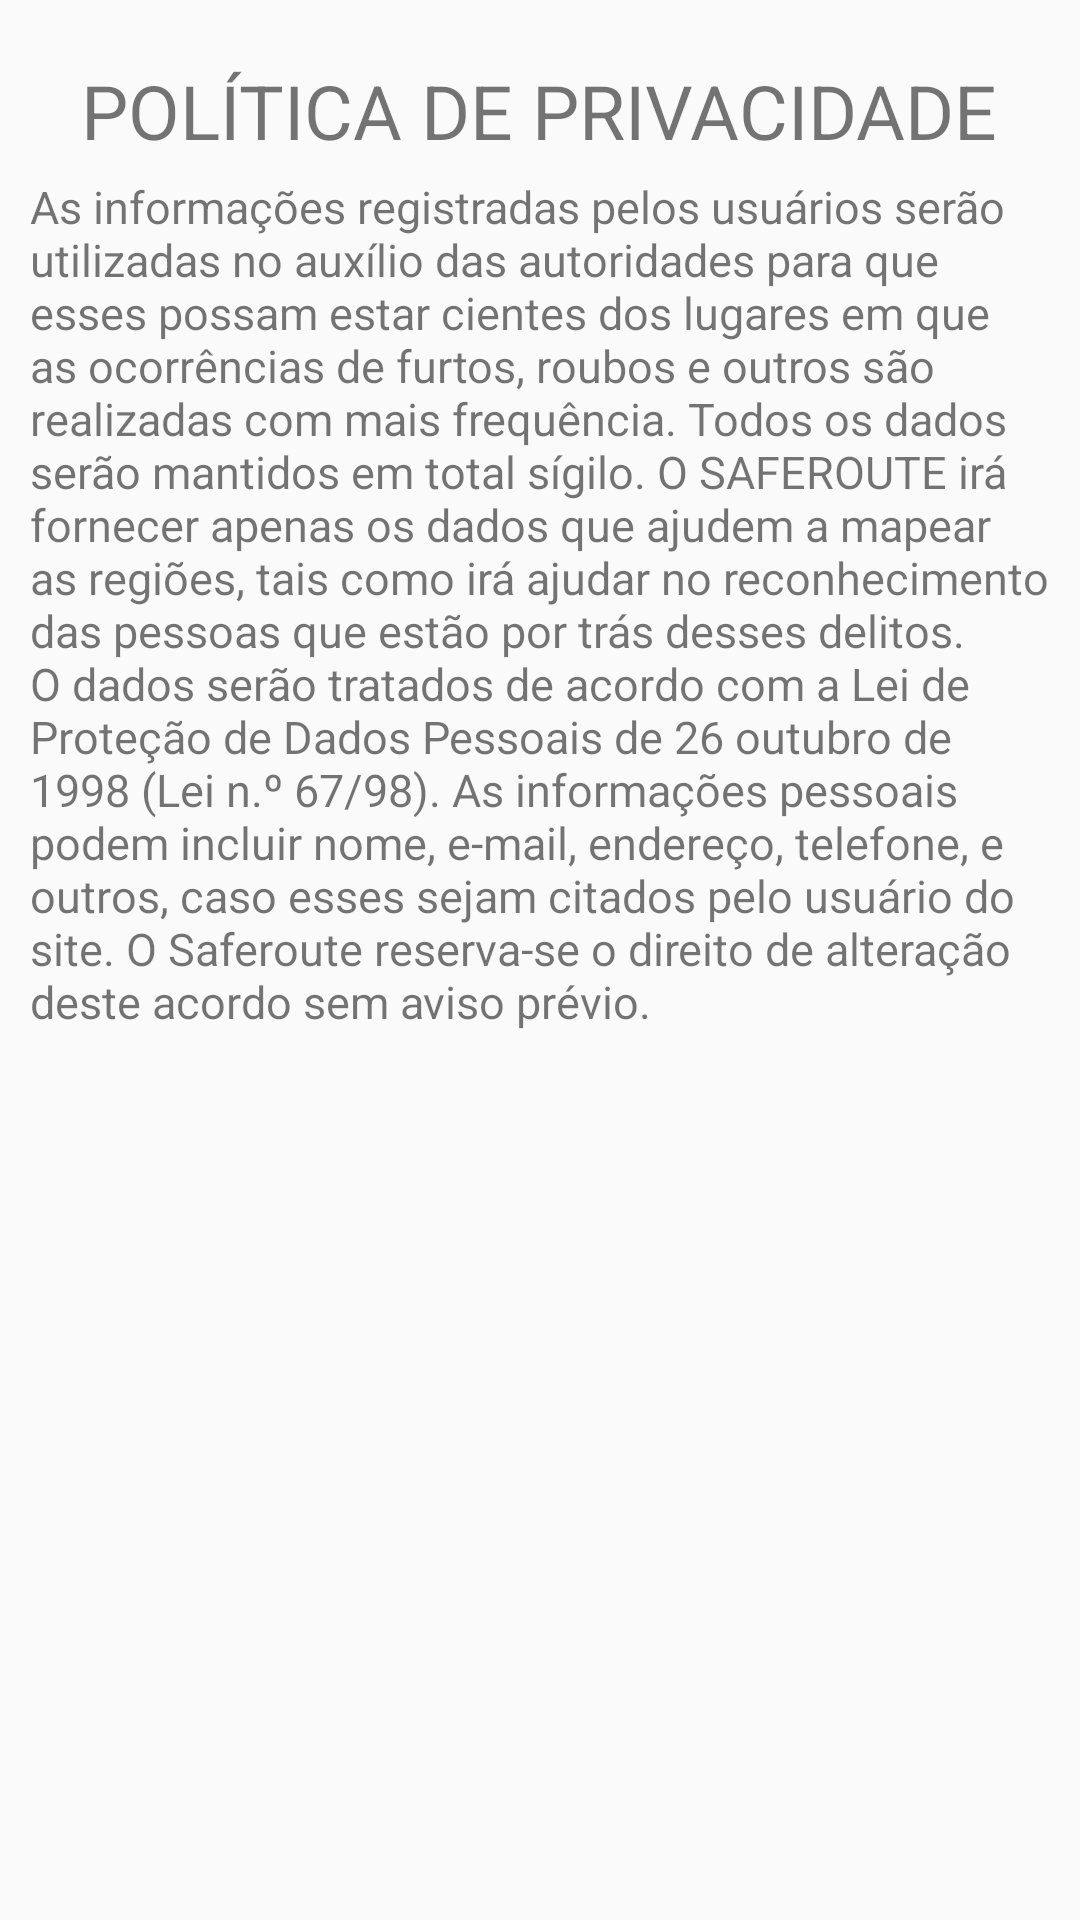

Layout XML and referenced resources for this Android screen:
<!-- AndroidManifest.xml: application theme AppTheme -->
<!-- res/layout/dialog_privacidade.xml -->
<?xml version="1.0" encoding="utf-8"?>
<ScrollView
    xmlns:android="http://schemas.android.com/apk/res/android"
    android:layout_width="match_parent"
    android:layout_height="match_parent">

    <LinearLayout
        android:scrollbars="vertical"
        android:scrollbarAlwaysDrawVerticalTrack="true"
        android:orientation="vertical"
        android:padding="10dp"
        android:layout_width="match_parent"
        android:layout_height="match_parent">

        <TextView
            android:layout_width="wrap_content"
            android:layout_height="wrap_content"
            android:textSize="@dimen/text_title_size"
            android:layout_marginTop="10dp"
            android:layout_marginBottom="5dp"
            android:text="@string/privacidade_titulo"
            android:layout_gravity="center"/>

        <TextView
            android:layout_width="match_parent"
            android:layout_height="wrap_content"
            android:layout_gravity="center_vertical|right"
            android:textSize="@dimen/text_info_size"
            android:text="@string/privacidade_texto"/>

    </LinearLayout>
</ScrollView>
<!-- resources referenced by this layout -->
<resources>
  <dimen name="text_info_size">15sp</dimen>
  <dimen name="text_title_size">25sp</dimen>
  <string name="privacidade_texto">
          As informações registradas pelos usuários serão utilizadas no auxílio das autoridades para que esses possam estar cientes dos lugares em que as ocorrências de furtos, roubos e outros são realizadas com mais frequência. Todos os dados serão mantidos em total sígilo. O SAFEROUTE irá fornecer apenas os dados que ajudem a mapear as regiões, tais como irá ajudar no reconhecimento das pessoas que estão por trás desses delitos. O dados serão tratados de acordo com a Lei de Proteção de Dados Pessoais de 26 outubro de 1998 (Lei n.º 67/98). As informações pessoais podem incluir nome, e-mail, endereço, telefone, e outros, caso esses sejam citados pelo usuário do site. O Saferoute reserva-se o direito de alteração deste acordo sem aviso prévio.
      </string>
  <string name="privacidade_titulo">POLÍTICA DE PRIVACIDADE</string>
  <style name="AppTheme" parent="Theme.AppCompat.Light.NoActionBar">
          
          <item name="colorPrimary">@color/colorPrimary</item>
          <item name="colorPrimaryDark">@color/colorPrimaryDark</item>
          <item name="colorAccent">@color/colorAccent</item>
      </style>
  <color name="colorPrimary">#021430</color>
  <color name="colorPrimaryDark">#303F9F</color>
  <color name="colorAccent">#FF4081</color>
</resources>
